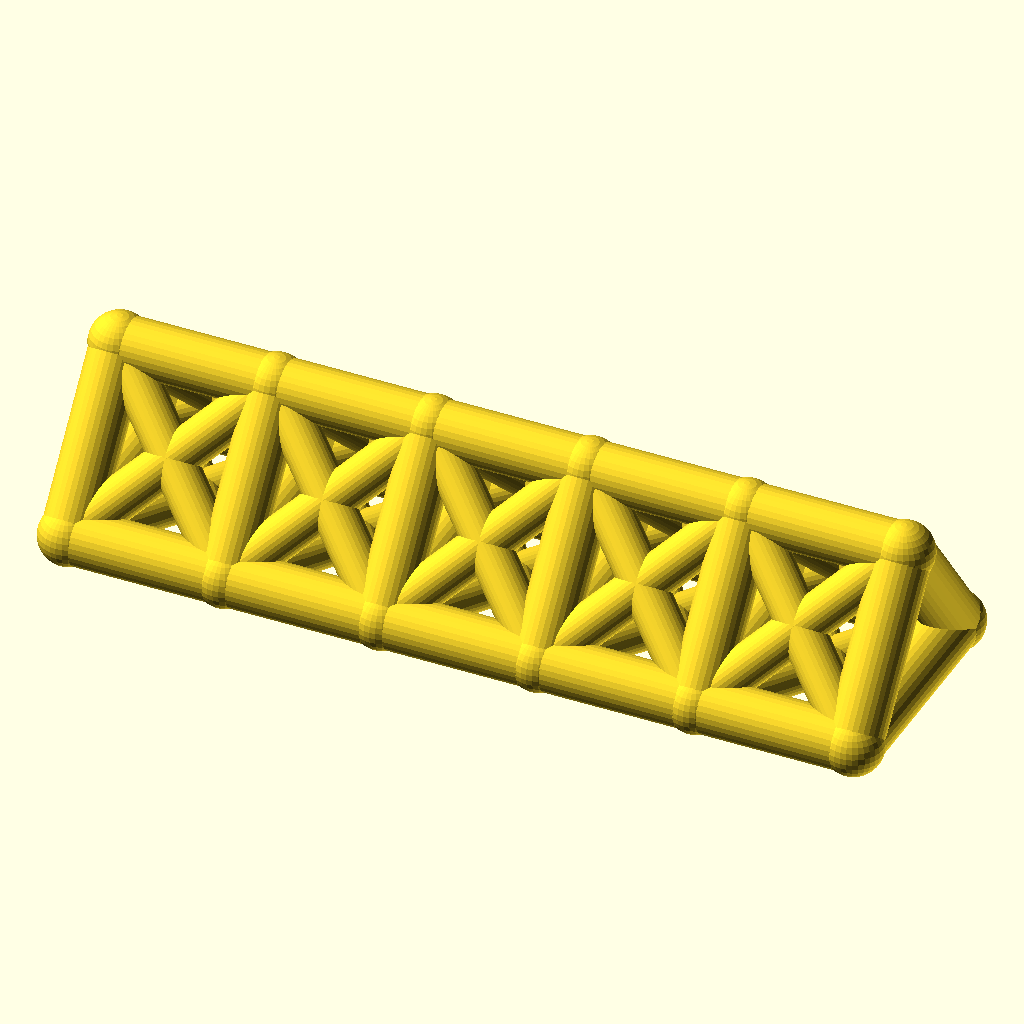
Cell 1: rendered with the file's own defaults.
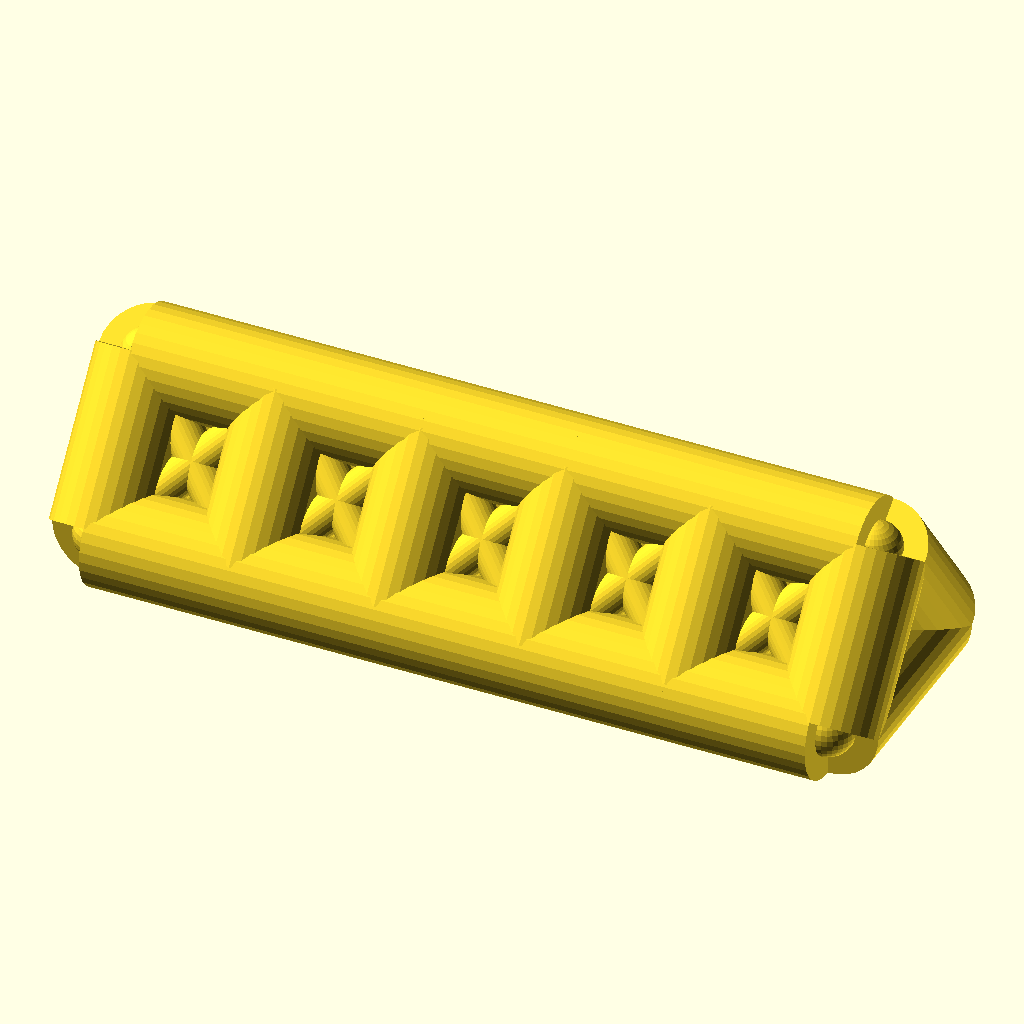
Cell 2 — chord_r set to 9, the other parameters unchanged.
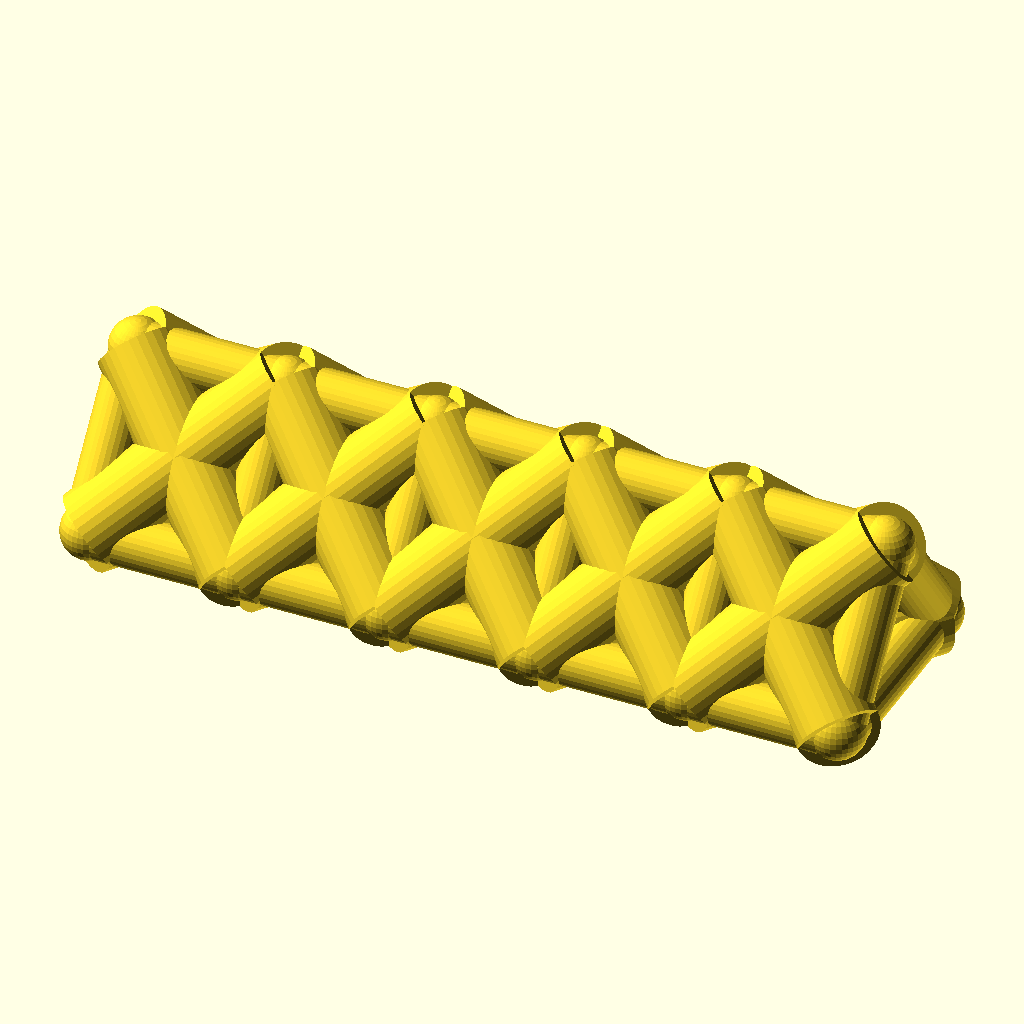
Cell 3 — web_r set to 7, the other parameters unchanged.
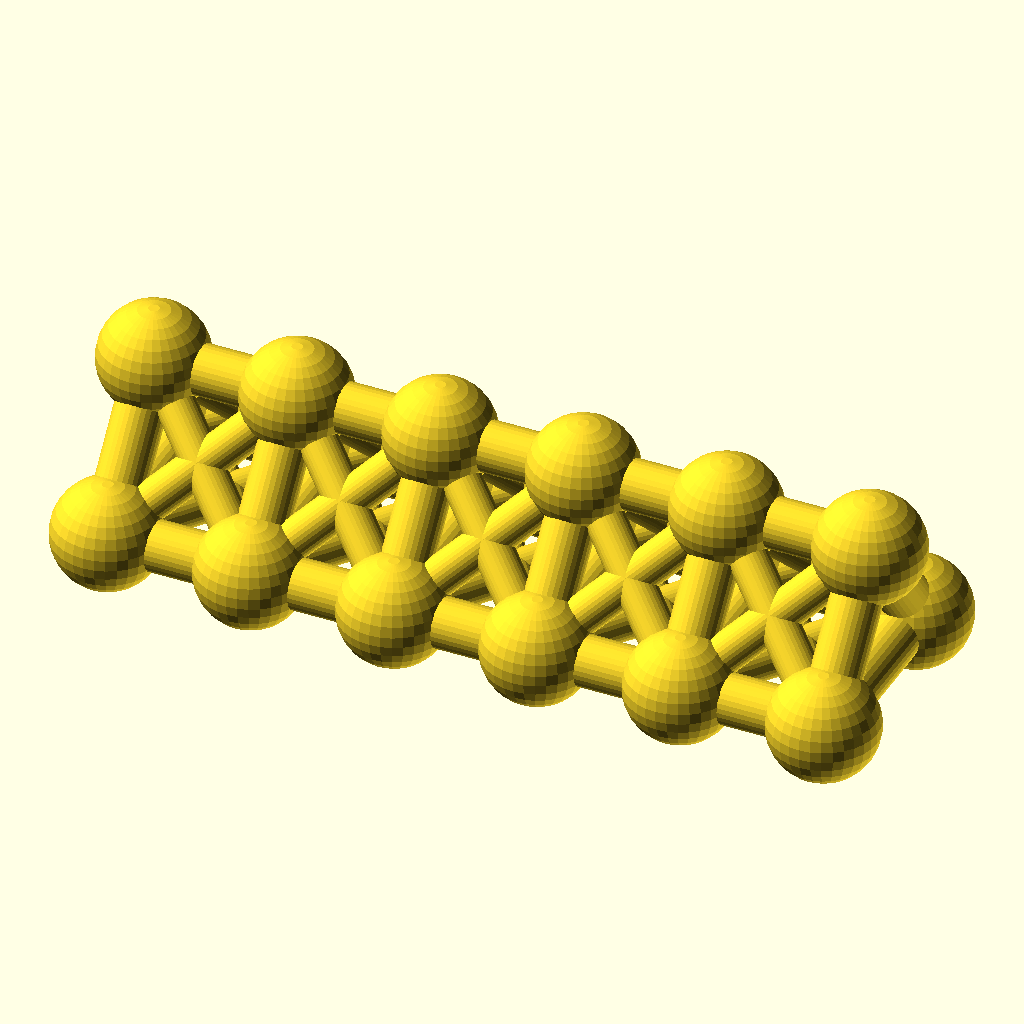
Cell 4 — joint_r set to 9.8, the other parameters unchanged.
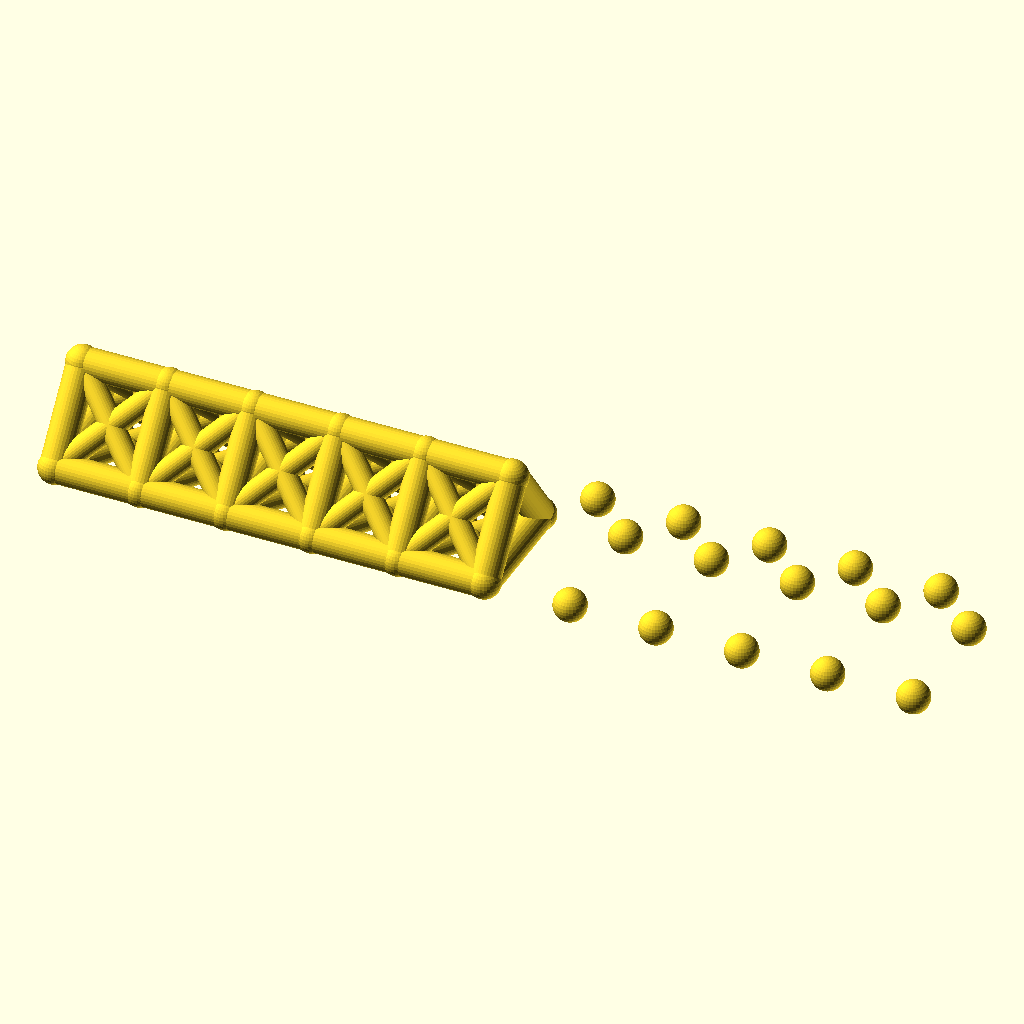
Cell 5: the same model with bays = 10.
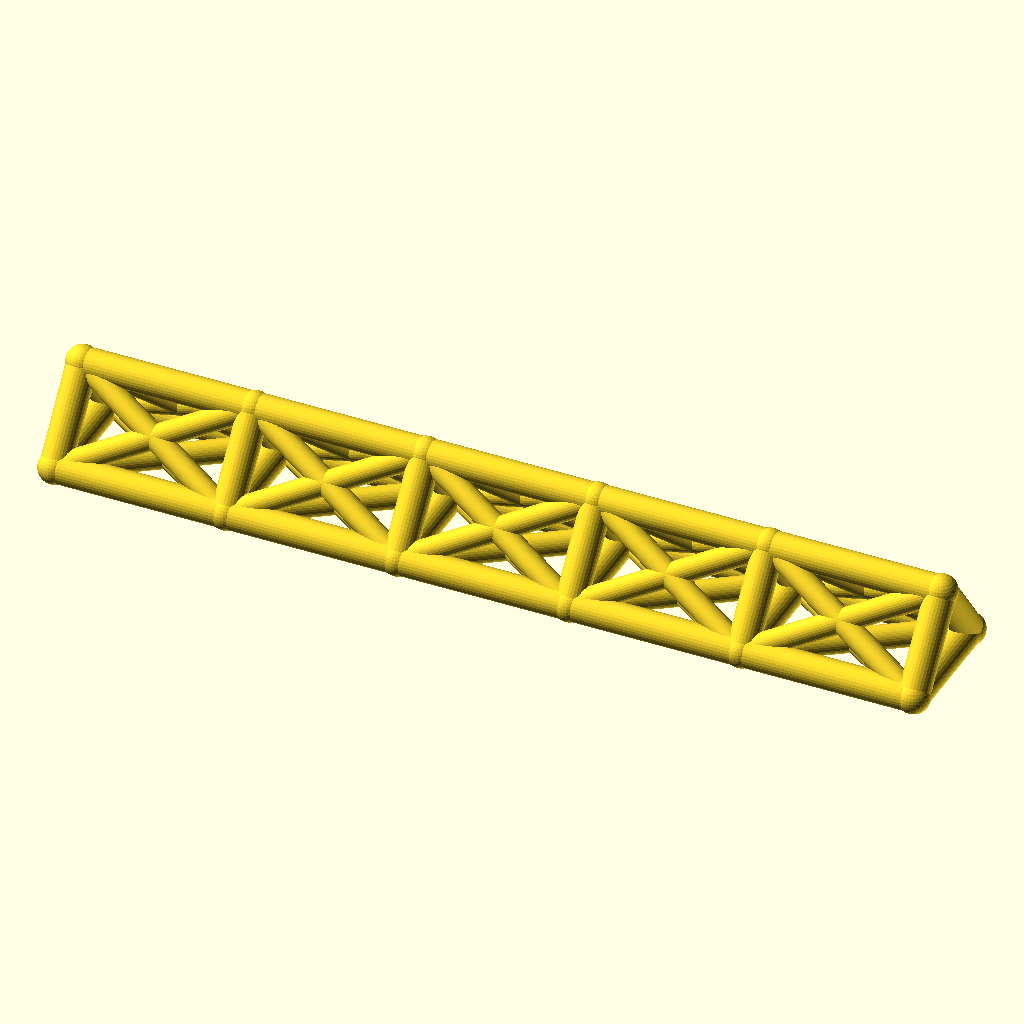
Cell 6: the same model with bay_p = 52.
The same orthographic view direction (rotation 55°, 0°, 25°; colour scheme Cornfield) for every cell, with the view re-fitted per cell, so scale and position can differ between cells.
Source of the model, optional_data/data/wire2/spaceframes/scene_0065.scad:
$fn = 32;

// ----------------------------------------------------------------------
// Space frame
// ----------------------------------------------------------------------

// --- parameters (mm) ---
chord_r = 4.5;            // chord / longeron radius
web_r = 3.5;              // diagonal and strut radius
joint_r = 4.9;            // joint ball radius
bays = 5;                 // number of bays along X
bay_p = 26;               // bay length, X
girder_w = 36;            // triangle base width, Y
girder_h = 24;            // triangle height, Z

bbox_x = bays * bay_p + 2 * joint_r;  // overall X, joints included
bbox_y = girder_w + 2 * joint_r;  // overall Y, joints included
bbox_z = girder_h + 2 * joint_r;  // overall Z, joints included
chord_d = 2 * chord_r;  // chord stock diameter
web_d = 2 * web_r;  // web stock diameter
joint_d = 2 * joint_r;  // joint ball diameter
span_x = bays * bay_p;  // overall girder length
nodes = [for (i = [0 : bays], k = [0 : 2]) [i * bay_p, k == 1 ? girder_w : k == 2 ? girder_w / 2 : 0, k == 2 ? girder_h : 0]];

module member(a, b, r) {
  /* round stock from joint a to joint b, ends buried in the joint balls */
  d = b - a;
  length = norm(d);
  translate(a) rotate([0, acos(d[2] / length), atan2(d[1], d[0])])
    cylinder(h = length, r = r);
}

module joint(p, r) {
  /* ball at the joint centre, fatter than every member meeting there */
  translate(p) sphere(r = r);
}

/* members - each call is one graph edge */
member(nodes[0], nodes[3], chord_r);
member(nodes[3], nodes[6], chord_r);
member(nodes[6], nodes[9], chord_r);
member(nodes[9], nodes[12], chord_r);
member(nodes[12], nodes[15], chord_r);
member(nodes[1], nodes[4], chord_r);
member(nodes[4], nodes[7], chord_r);
member(nodes[7], nodes[10], chord_r);
member(nodes[10], nodes[13], chord_r);
member(nodes[13], nodes[16], chord_r);
member(nodes[2], nodes[5], chord_r);
member(nodes[5], nodes[8], chord_r);
member(nodes[8], nodes[11], chord_r);
member(nodes[11], nodes[14], chord_r);
member(nodes[14], nodes[17], chord_r);
member(nodes[0], nodes[1], chord_r);
member(nodes[1], nodes[2], chord_r);
member(nodes[0], nodes[2], chord_r);
member(nodes[3], nodes[4], chord_r);
member(nodes[4], nodes[5], chord_r);
member(nodes[3], nodes[5], chord_r);
member(nodes[6], nodes[7], chord_r);
member(nodes[7], nodes[8], chord_r);
member(nodes[6], nodes[8], chord_r);
member(nodes[9], nodes[10], chord_r);
member(nodes[10], nodes[11], chord_r);
member(nodes[9], nodes[11], chord_r);
member(nodes[12], nodes[13], chord_r);
member(nodes[13], nodes[14], chord_r);
member(nodes[12], nodes[14], chord_r);
member(nodes[15], nodes[16], chord_r);
member(nodes[16], nodes[17], chord_r);
member(nodes[15], nodes[17], chord_r);
member(nodes[0], nodes[4], web_r);
member(nodes[1], nodes[3], web_r);
member(nodes[1], nodes[5], web_r);
member(nodes[2], nodes[4], web_r);
member(nodes[0], nodes[5], web_r);
member(nodes[2], nodes[3], web_r);
member(nodes[3], nodes[7], web_r);
member(nodes[4], nodes[6], web_r);
member(nodes[4], nodes[8], web_r);
member(nodes[5], nodes[7], web_r);
member(nodes[3], nodes[8], web_r);
member(nodes[5], nodes[6], web_r);
member(nodes[6], nodes[10], web_r);
member(nodes[7], nodes[9], web_r);
member(nodes[7], nodes[11], web_r);
member(nodes[8], nodes[10], web_r);
member(nodes[6], nodes[11], web_r);
member(nodes[8], nodes[9], web_r);
member(nodes[9], nodes[13], web_r);
member(nodes[10], nodes[12], web_r);
member(nodes[10], nodes[14], web_r);
member(nodes[11], nodes[13], web_r);
member(nodes[9], nodes[14], web_r);
member(nodes[11], nodes[12], web_r);
member(nodes[12], nodes[16], web_r);
member(nodes[13], nodes[15], web_r);
member(nodes[13], nodes[17], web_r);
member(nodes[14], nodes[16], web_r);
member(nodes[12], nodes[17], web_r);
member(nodes[14], nodes[15], web_r);

/* joint balls */
for (p = nodes) joint(p, joint_r);
Customizer parameters (derived from the source; name, type, default, range or options):
chord_r: number, default 4.5
web_r: number, default 3.5
joint_r: number, default 4.9
bays: number, default 5
bay_p: number, default 26
girder_w: number, default 36
girder_h: number, default 24
